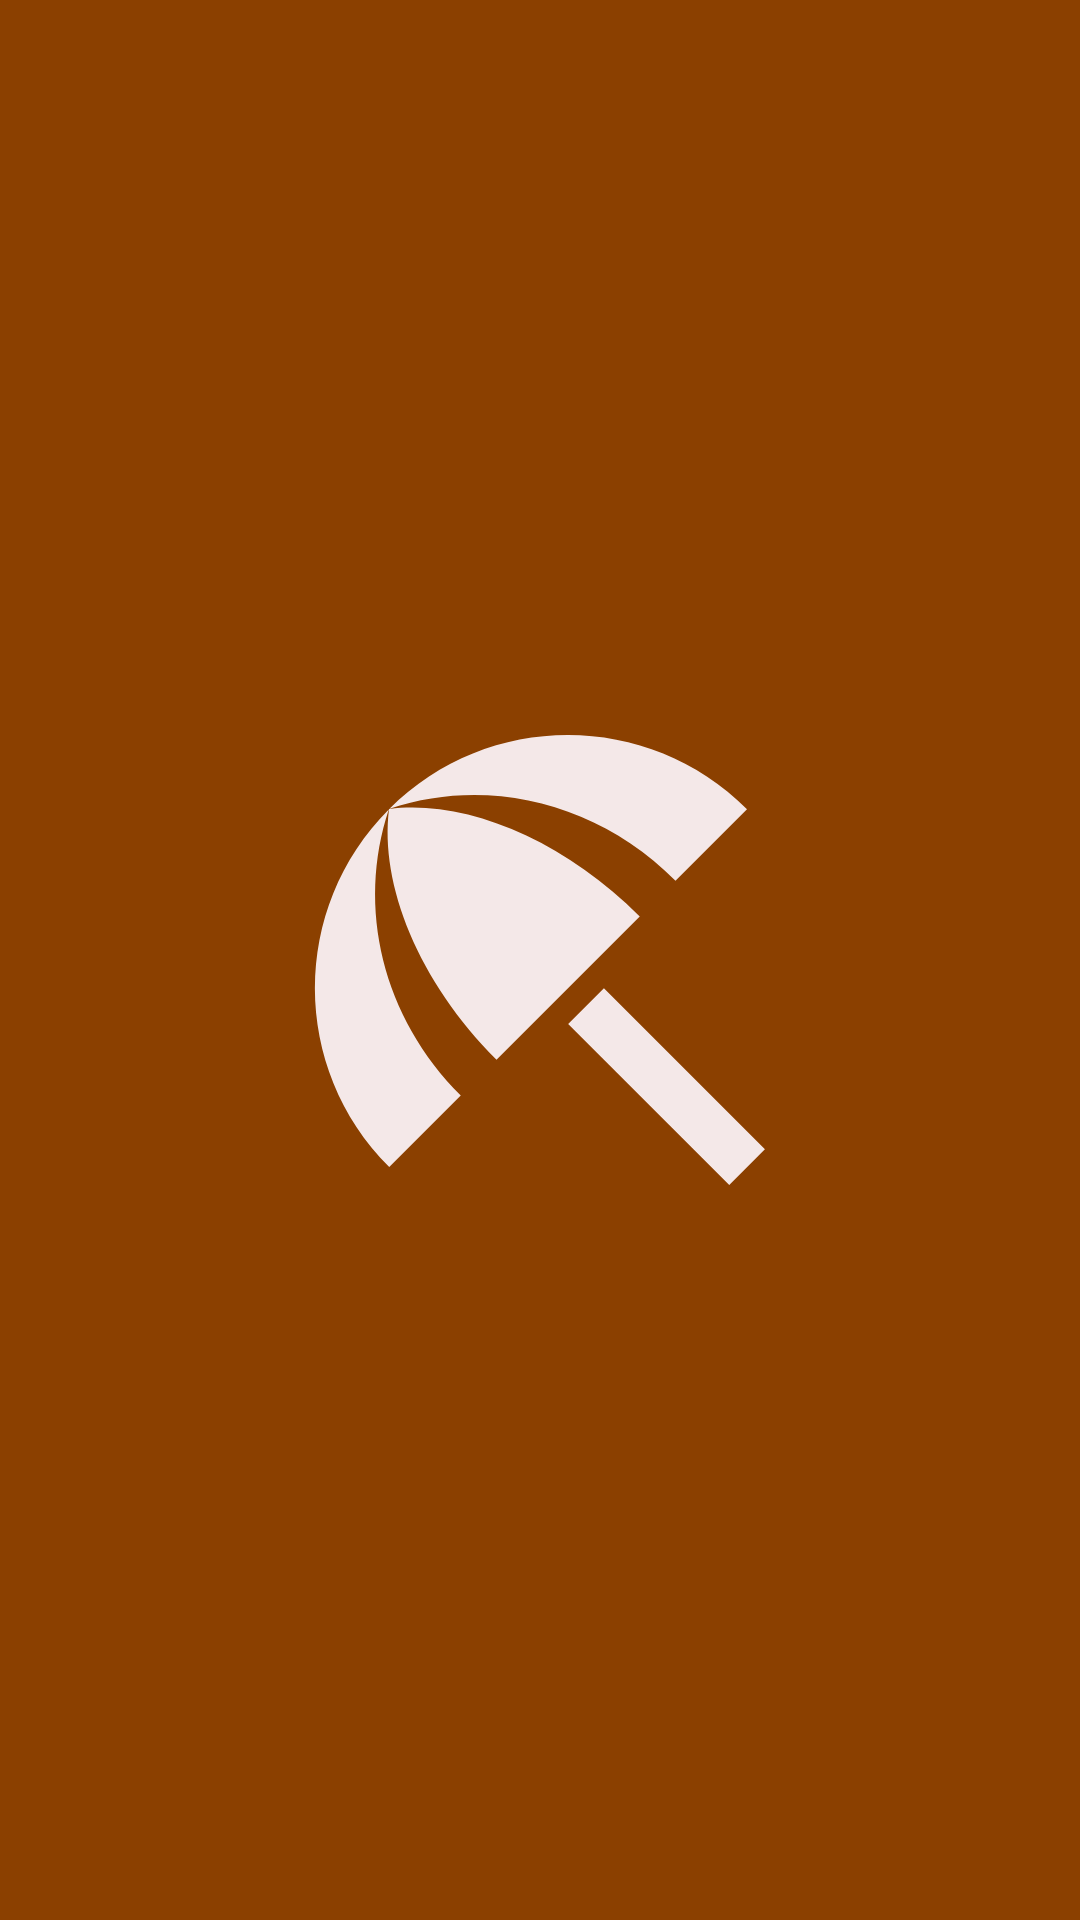

Android layout source for this screen:
<!-- AndroidManifest.xml: activity theme SplashScreenTheme -->
<!-- res/layout/activity_splash_screen.xml -->
<?xml version="1.0" encoding="utf-8"?>
<androidx.constraintlayout.widget.ConstraintLayout xmlns:android="http://schemas.android.com/apk/res/android"
    xmlns:app="http://schemas.android.com/apk/res-auto"
    xmlns:tools="http://schemas.android.com/tools"
    android:layout_width="match_parent"
    android:layout_height="match_parent"
    android:background="@color/orange"
    tools:context=".SplashScreenActivity">

    <ImageView
        android:id="@+id/iv_note"
        android:layout_width="200dp"
        android:layout_height="200dp"
        android:src="@drawable/ic_baseline_beach_access_24"
        app:layout_constraintBottom_toBottomOf="parent"
        app:layout_constraintEnd_toEndOf="parent"
        app:layout_constraintStart_toStartOf="parent"
        app:layout_constraintTop_toTopOf="parent"
        android:contentDescription="@string/app_icon_splash" />

</androidx.constraintlayout.widget.ConstraintLayout>
<!-- resources referenced by this layout -->
<resources>
  <color name="orange">#8B4000</color>
  <!-- drawable ic_baseline_beach_access_24 (drawable) -->
  <vector android:height="200dp" android:tint="#F4E8E8"
      android:viewportHeight="24" android:viewportWidth="24"
      android:width="200dp" xmlns:android="http://schemas.android.com/apk/res/android">
      <path android:fillColor="@android:color/white" android:pathData="M13.127,14.56l1.43,-1.43 6.44,6.443L19.57,21zM17.42,8.83l2.86,-2.86c-3.95,-3.95 -10.35,-3.96 -14.3,-0.02 3.93,-1.3 8.31,-0.25 11.44,2.88zM5.95,5.98c-3.94,3.95 -3.93,10.35 0.02,14.3l2.86,-2.86C5.7,14.29 4.65,9.91 5.95,5.98zM5.97,5.96l-0.01,0.01c-0.38,3.01 1.17,6.88 4.3,10.02l5.73,-5.73c-3.13,-3.13 -7.01,-4.68 -10.02,-4.3z"/>
  </vector>
  <string name="app_icon_splash">App icon</string>
</resources>
